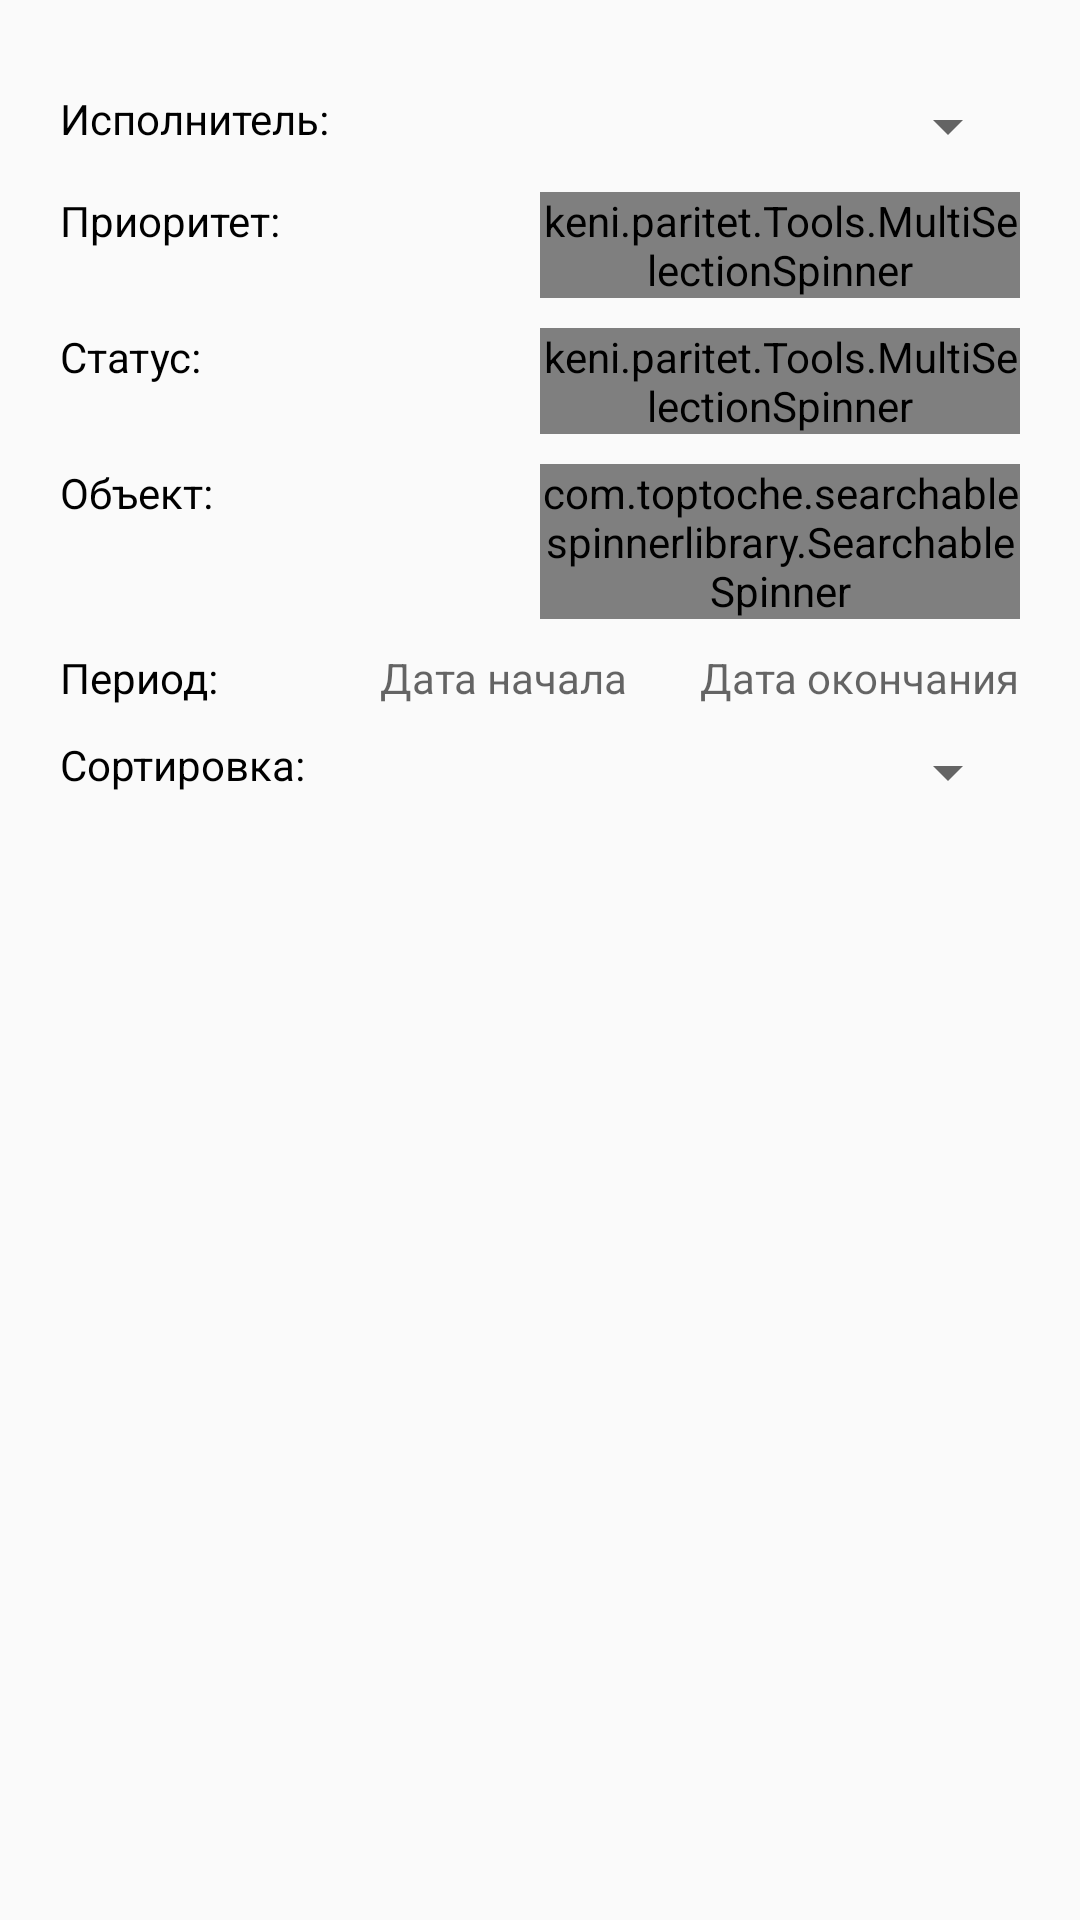

Here is an Android app screen rendered from its layout file. Give the layout XML and the strings, colors and styles it references.
<!-- AndroidManifest.xml: application theme AppTheme -->
<!-- res/layout/dialog_filter.xml -->
<?xml version="1.0" encoding="utf-8"?>
<ScrollView
    android:layout_width="match_parent"
    android:layout_height="match_parent"
    android:paddingLeft="20dp"
    android:paddingTop="20dp"
    android:paddingBottom="20dp"
    android:paddingRight="20dp"
    android:scrollbars="none"
    xmlns:android="http://schemas.android.com/apk/res/android" >

    <LinearLayout
        android:orientation="vertical"
        android:layout_width="match_parent"
        android:layout_height="wrap_content">

        <LinearLayout
            android:layout_marginTop="10dp"
            android:layout_width="match_parent"
            android:layout_height="wrap_content"
            android:orientation="horizontal" >

            <TextView
                android:text="@string/filterTaskPerformer"
                android:layout_width="0dp"
                android:layout_weight="1"
                android:layout_height="wrap_content"
                android:layout_gravity="left"
                android:id="@+id/textViewPerformer" />

            <Spinner
                android:layout_width="0dp"
                android:layout_weight="1"
                android:layout_height="wrap_content"
                android:layout_gravity="right"
                android:id="@+id/spinnerPerformer" />

        </LinearLayout>

        <LinearLayout
            android:layout_marginTop="10dp"
            android:layout_width="match_parent"
            android:layout_height="wrap_content"
            android:orientation="horizontal" >

            <TextView
                android:text="@string/filterTaskPriority"
                android:layout_width="0dp"
                android:layout_weight="1"
                android:layout_height="wrap_content"
                android:layout_gravity="left"
                android:id="@+id/textViewPriority" />

            <example.paritet.Tools.MultiSelectionSpinner
                android:layout_width="0dp"
                android:layout_weight="1"
                android:layout_height="wrap_content"
                android:layout_gravity="right"
                android:id="@+id/spinnerPriority" />

        </LinearLayout>

        <LinearLayout
            android:layout_marginTop="10dp"
            android:layout_width="match_parent"
            android:layout_height="wrap_content"
            android:orientation="horizontal" >

            <TextView
                android:text="@string/filterTaskStatus"
                android:layout_width="0dp"
                android:layout_weight="1"
                android:layout_height="wrap_content"
                android:layout_gravity="left"
                android:id="@+id/textViewStatus" />

            <example.paritet.Tools.MultiSelectionSpinner
                android:layout_width="0dp"
                android:layout_weight="1"
                android:layout_height="wrap_content"
                android:layout_gravity="right"
                android:id="@+id/spinnerStatus" />

        </LinearLayout>

        <LinearLayout
            android:layout_marginTop="10dp"
            android:layout_width="match_parent"
            android:layout_height="wrap_content"
            android:orientation="horizontal" >

            <TextView
                android:text="@string/filterTaskObject"
                android:layout_width="0dp"
                android:layout_weight="1"
                android:layout_height="wrap_content"
                android:layout_gravity="left"
                android:id="@+id/textViewObj" />

            <com.toptoche.searchablespinnerlibrary.SearchableSpinner
                android:layout_width="0dp"
                android:layout_weight="1"
                android:layout_height="wrap_content"
                android:layout_gravity="right"
                android:id="@+id/spinnerObj" />

        </LinearLayout>

        <LinearLayout
            android:layout_marginTop="10dp"
            android:layout_width="match_parent"
            android:layout_height="wrap_content"
            android:orientation="horizontal" >

            <TextView
                android:text="@string/filterTaskDate"
                android:layout_width="0dp"
                android:layout_weight="1"
                android:layout_height="wrap_content"
                android:layout_gravity="left"
                android:id="@+id/textViewDate" />

            <TextView
                android:hint="@string/filterTaskStartDate"
                android:layout_width="0dp"
                android:layout_weight="1"
                android:layout_height="wrap_content"
                android:layout_gravity="right"
                android:id="@+id/textViewDT0" />

            <TextView
                android:hint="@string/filterTaskFinishDate"
                android:layout_width="0dp"
                android:layout_weight="1"
                android:layout_height="wrap_content"
                android:layout_gravity="right"
                android:id="@+id/textViewDT1" />

        </LinearLayout>

        <LinearLayout
            android:layout_marginTop="10dp"
            android:layout_width="match_parent"
            android:layout_height="wrap_content"
            android:orientation="horizontal" >

            <TextView
                android:text="@string/filterTaskSort"
                android:layout_width="0dp"
                android:layout_weight="1"
                android:layout_height="wrap_content"
                android:layout_gravity="left"
                android:id="@+id/textViewSort" />

            <Spinner
                android:layout_width="0dp"
                android:layout_weight="1"
                android:layout_height="wrap_content"
                android:layout_gravity="right"
                android:id="@+id/spinnerSort" />

        </LinearLayout>



    </LinearLayout>




</ScrollView>
<!-- resources referenced by this layout -->
<resources>
  <string name="filterTaskDate">Период:</string>
  <string name="filterTaskFinishDate">Дата окончания</string>
  <string name="filterTaskObject">Объект:</string>
  <string name="filterTaskPerformer">Исполнитель:</string>
  <string name="filterTaskPriority">Приоритет:</string>
  <string name="filterTaskSort">Сортировка:</string>
  <string name="filterTaskStartDate">Дата начала</string>
  <string name="filterTaskStatus">Статус:</string>
  <style name="AppTheme" parent="Theme.Design.Light.NoActionBar">
          
          <item name="colorPrimary">@color/colorPrimary</item>
          <item name="colorPrimaryDark">@color/colorPrimaryDark</item>
          <item name="colorAccent">@color/colorLogin</item>
          <item name="android:textColor">@android:color/black</item>
      </style>
  <color name="colorPrimary">#3F51B5</color>
  <color name="colorPrimaryDark">#303F9F</color>
  <color name="colorLogin">#3498db</color>
</resources>
